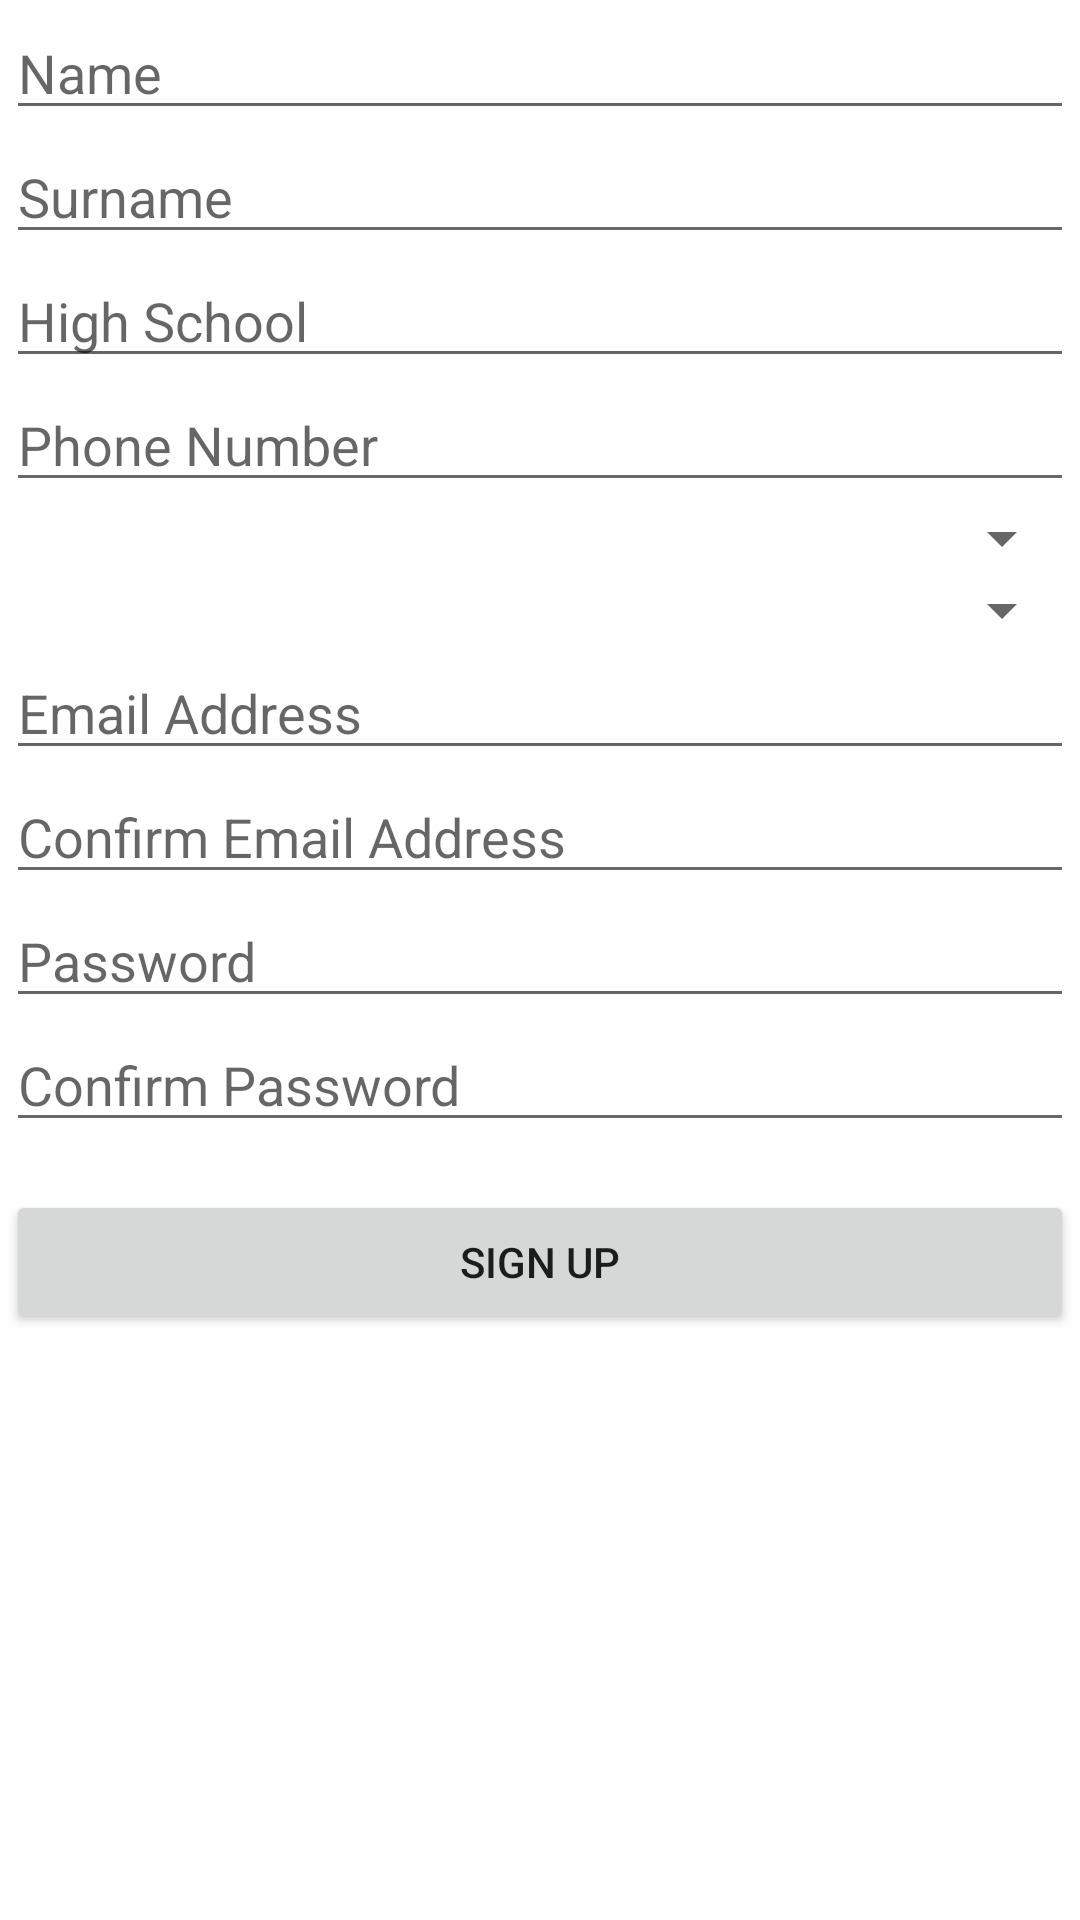

Layout XML and referenced resources for this Android screen:
<!-- AndroidManifest.xml: application theme Theme.Cherri -->
<!-- res/layout/fragment_signup.xml -->
<?xml version="1.0" encoding="utf-8"?>
<ScrollView xmlns:android="http://schemas.android.com/apk/res/android"
    android:layout_width="match_parent"
    android:layout_height="match_parent"
    android:padding="2dp">

    <LinearLayout
        android:layout_width="match_parent"
        android:layout_height="wrap_content"
        android:orientation="vertical"
        android:paddingBottom="16dp">


        <EditText
            android:id="@+id/nameEditText"
            android:layout_width="match_parent"
            android:layout_height="wrap_content"
            android:hint="Name"
            android:inputType="text"
            android:height="48dp"/>

        <EditText
            android:id="@+id/surnameEditText"
            android:layout_width="match_parent"
            android:layout_height="wrap_content"
            android:hint="Surname"
            android:inputType="text"
            android:height="48dp"/>

        <EditText
            android:id="@+id/highSchoolEditText"
            android:layout_width="match_parent"
            android:layout_height="wrap_content"
            android:hint="High School"
            android:inputType="text"
            android:height="48dp"/>

        <EditText
            android:id="@+id/phoneNumberEditText"
            android:layout_width="match_parent"
            android:layout_height="wrap_content"
            android:hint="Phone Number"
            android:inputType="phone"
            android:height="48dp"/>

        <Spinner
            android:id="@+id/genderSpinner"
            android:layout_width="match_parent"
            android:layout_height="wrap_content"
            android:prompt="@string/select_gender"
            android:height="48dp"/>

        <Spinner
            android:id="@+id/nationalitySpinner"
            android:layout_width="match_parent"
            android:layout_height="wrap_content"
            android:prompt="@string/select_nationality"
            android:height="48dp"/>

        <EditText
            android:id="@+id/emailEditText"
            android:layout_width="match_parent"
            android:layout_height="wrap_content"
            android:hint="Email Address"
            android:inputType="textEmailAddress"
            android:height="48dp"/>

        <EditText
            android:id="@+id/confirmEmailEditText"
            android:layout_width="match_parent"
            android:layout_height="wrap_content"
            android:hint="Confirm Email Address"
            android:inputType="textEmailAddress"
            android:height="48dp"/>

        <EditText
            android:id="@+id/passwordEditText"
            android:layout_width="match_parent"
            android:layout_height="wrap_content"
            android:hint="Password"
            android:inputType="textPassword"
            android:height="48dp"/>

        <EditText
            android:id="@+id/passwordConfirmText"
            android:layout_width="match_parent"
            android:layout_height="wrap_content"
            android:hint="Confirm Password"
            android:inputType="textPassword"
            android:height="48dp"/>

        <Button
            android:id="@+id/signupButton"
            android:layout_width="match_parent"
            android:layout_height="wrap_content"
            android:text="Sign Up"
            android:layout_marginTop="16dp"
            />

    </LinearLayout>
</ScrollView>
<!-- resources referenced by this layout -->
<resources>
  <string name="select_gender" />
  <string name="select_nationality" />
  <style name="Theme.Cherri" parent="Theme.MaterialComponents.DayNight.DarkActionBar">
          
          <item name="colorPrimary">@color/purple_200</item>
          <item name="colorPrimaryVariant">@color/purple_700</item>
          <item name="colorOnPrimary">@color/white</item>
          
          <item name="colorSecondary">@color/teal_200</item>
          <item name="colorSecondaryVariant">@color/teal_700</item>
          <item name="colorOnSecondary">@color/black</item>
          
          <item name="android:statusBarColor">?attr/colorPrimaryVariant</item>
          
      </style>
  <color name="purple_200">#FFBB86FC</color>
  <color name="purple_700">#FF3700B3</color>
  <color name="white">#FFFFFFFF</color>
  <color name="teal_200">#FF03DAC5</color>
  <color name="teal_700">#FF018786</color>
  <color name="black">#FF000000</color>
</resources>
